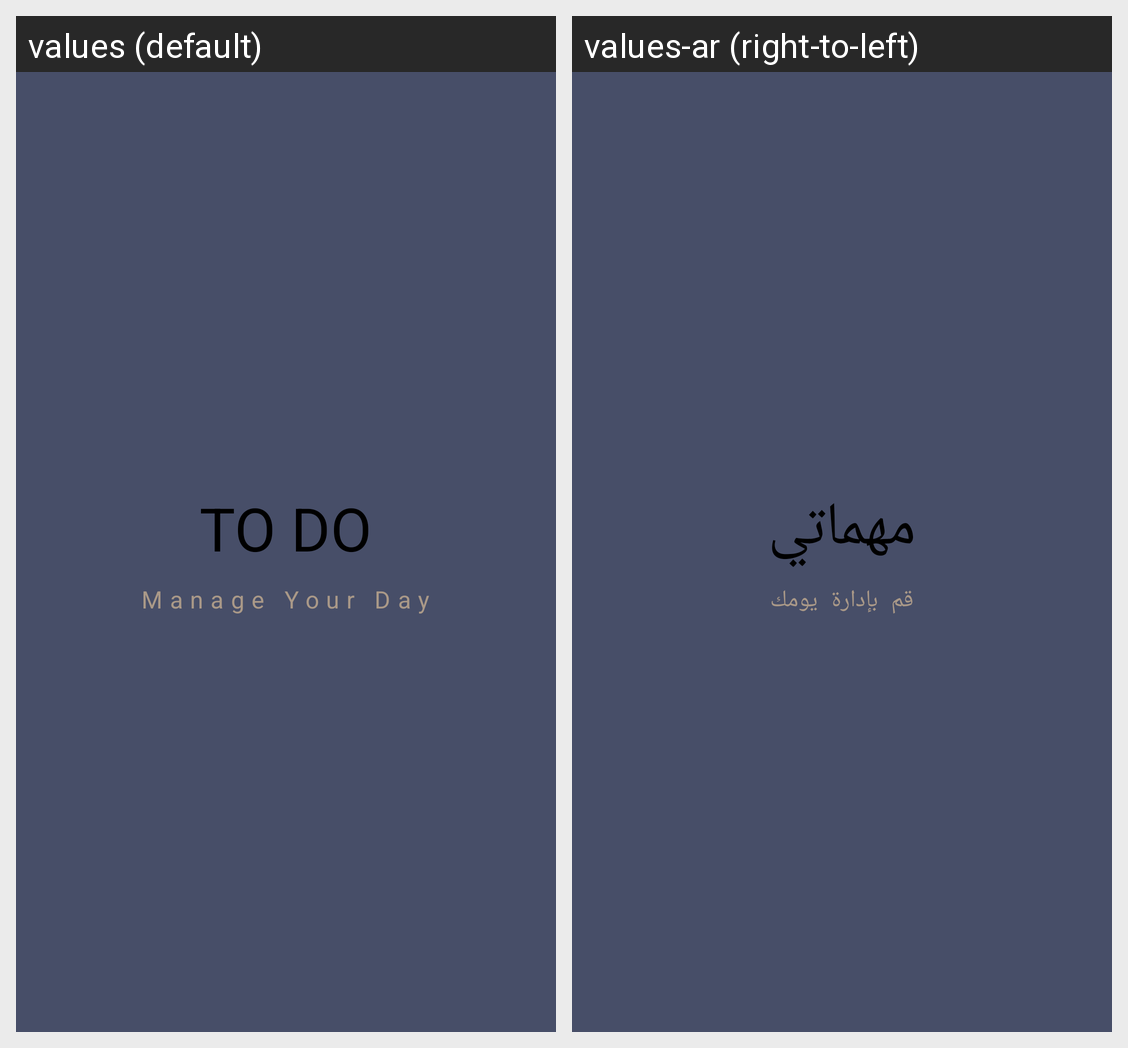

For this localized Android screen grid, give each drawn string resource with its value in every locale shown.
Android screen res/layout/splash.xml rendered under 2 locales, left to right: values (default), values-ar (right-to-left). Device: Nexus 5 (rendered at 1080×1920; each locale shown at half size, 540×960, under a caption strip naming it); theme Theme.Test.
Strings drawn on this screen, with the default value and each locale's value (text and hints the layout hard-codes, and strings that could not be matched under every locale, appear in the picture but are not listed):

to_do
  values: TO DO
  values-ar: مهماتي

splash_text
  values: Manage Your Day
  values-ar: قم بإدارة يومك
